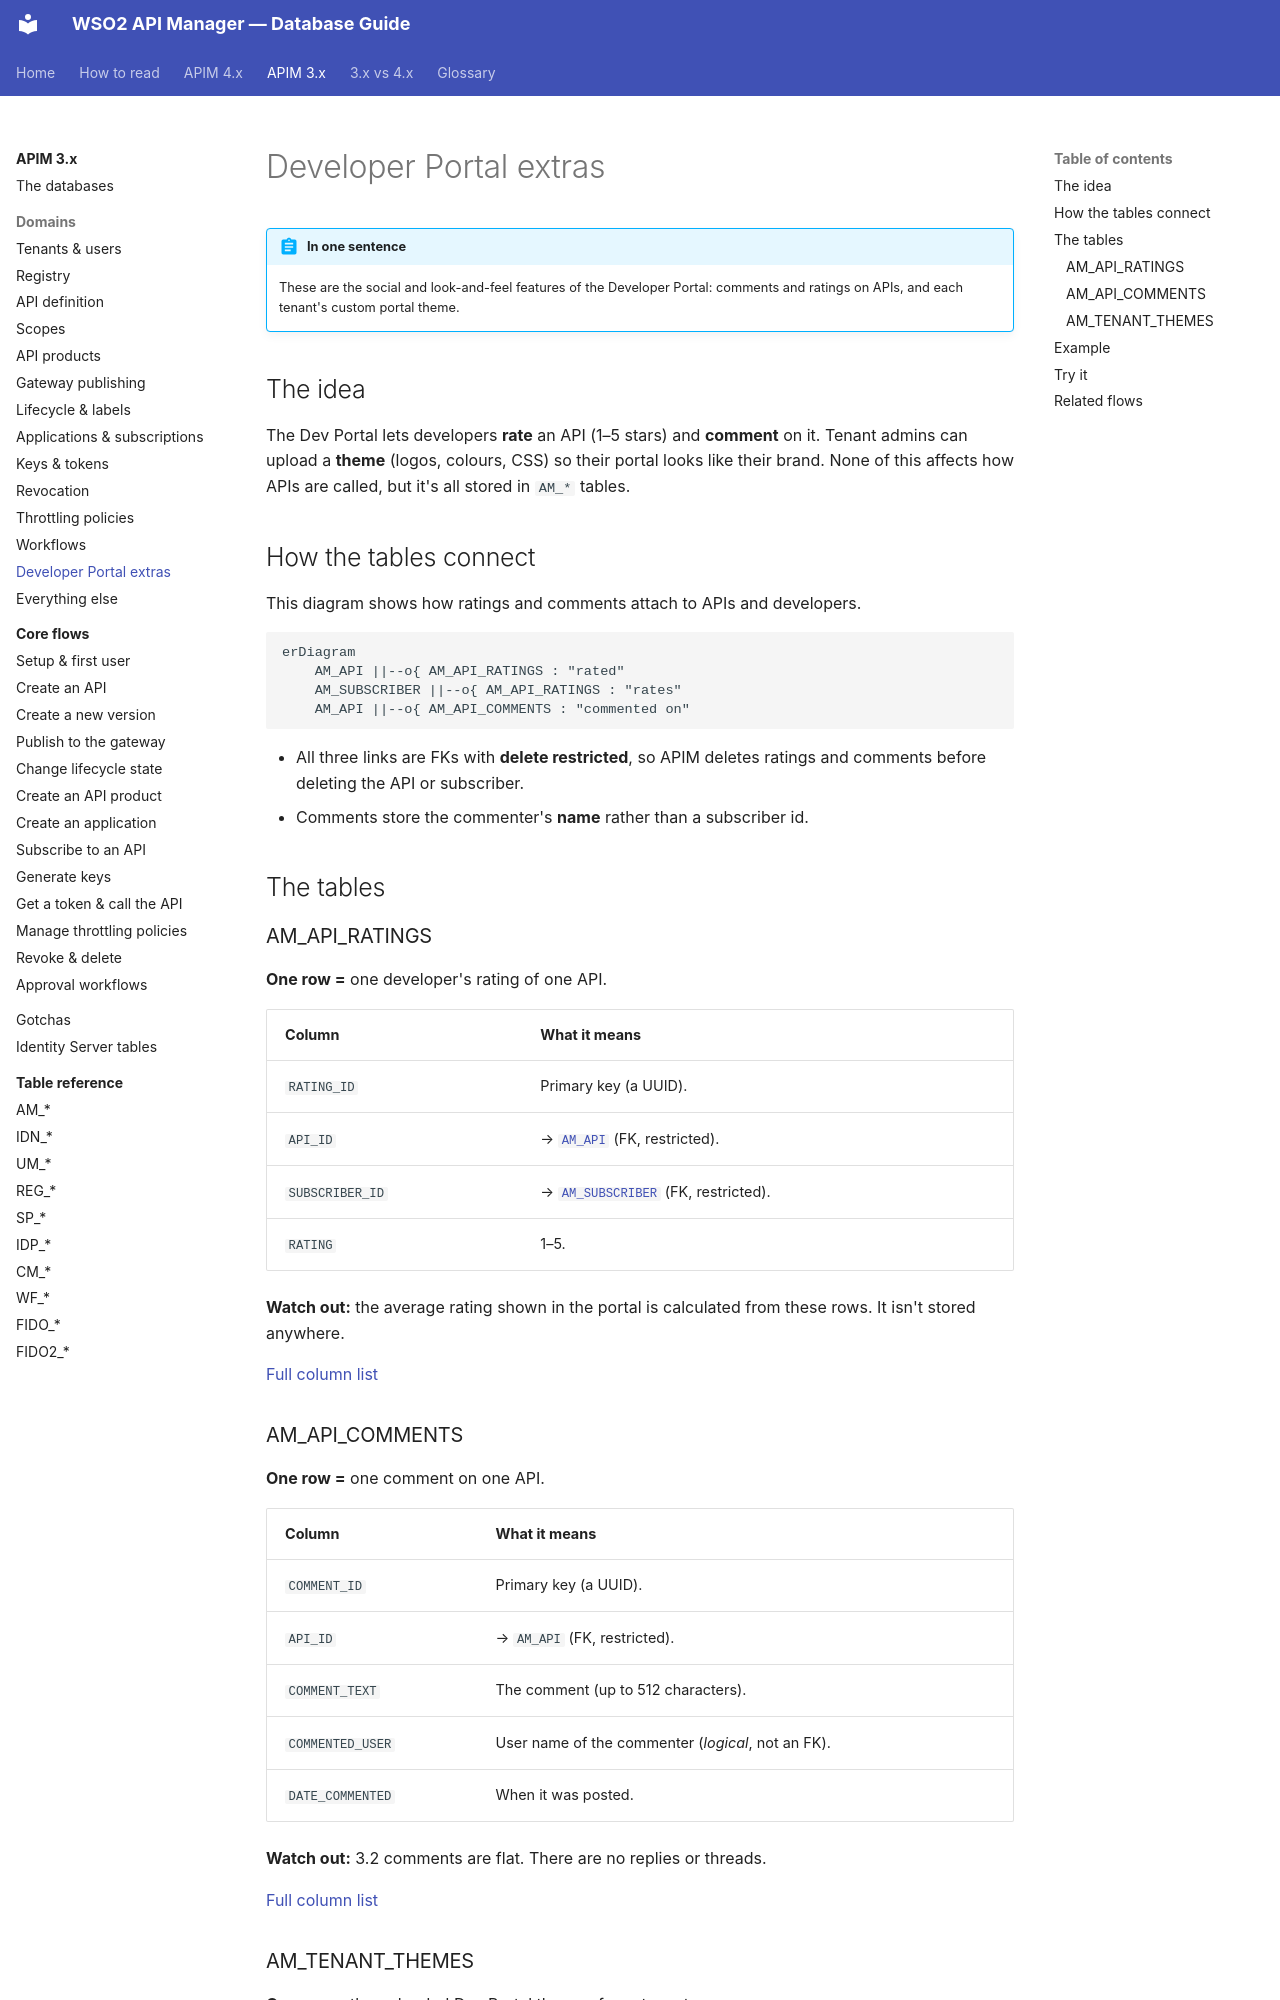

repository: SaviNimz/apim-db-docs · page: apim-3/domains/devportal-extras/index.html · generator: mkdocs

# Developer Portal extras

!!! abstract "In one sentence"
    These are the social and look-and-feel features of the Developer Portal: comments and ratings on APIs, and each tenant's custom portal theme.

## The idea

The Dev Portal lets developers **rate** an API (1–5 stars) and **comment** on it. Tenant admins can upload a **theme** (logos, colours, CSS) so their portal looks like their brand. None of this affects how APIs are called, but it's all stored in `AM_*` tables.

## How the tables connect

This diagram shows how ratings and comments attach to APIs and developers.

```mermaid
erDiagram
    AM_API ||--o{ AM_API_RATINGS : "rated"
    AM_SUBSCRIBER ||--o{ AM_API_RATINGS : "rates"
    AM_API ||--o{ AM_API_COMMENTS : "commented on"
```

- All three links are FKs with **delete restricted**, so APIM deletes ratings and comments before deleting the API or subscriber.
- Comments store the commenter's **name** rather than a subscriber id.

## The tables

### AM_API_RATINGS

**One row =** one developer's rating of one API.

| Column | What it means |
|---|---|
| `RATING_ID` | Primary key (a UUID). |
| `API_ID` | → [`AM_API`](api-definition.md#am_api) (FK, restricted). |
| `SUBSCRIBER_ID` | → [`AM_SUBSCRIBER`](applications-subscriptions.md#am_subscriber) (FK, restricted). |
| `RATING` | 1–5. |

**Watch out:** the average rating shown in the portal is calculated from these rows. It isn't stored anywhere.

[Full column list](../reference/am.md#am_api_ratings)

### AM_API_COMMENTS

**One row =** one comment on one API.

| Column | What it means |
|---|---|
| `COMMENT_ID` | Primary key (a UUID). |
| `API_ID` | → `AM_API` (FK, restricted). |
| `COMMENT_TEXT` | The comment (up to 512 characters). |
| `COMMENTED_USER` | User name of the commenter (*logical*, not an FK). |
| `DATE_COMMENTED` | When it was posted. |

**Watch out:** 3.2 comments are flat. There are no replies or threads.

[Full column list](../reference/am.md#am_api_comments)
